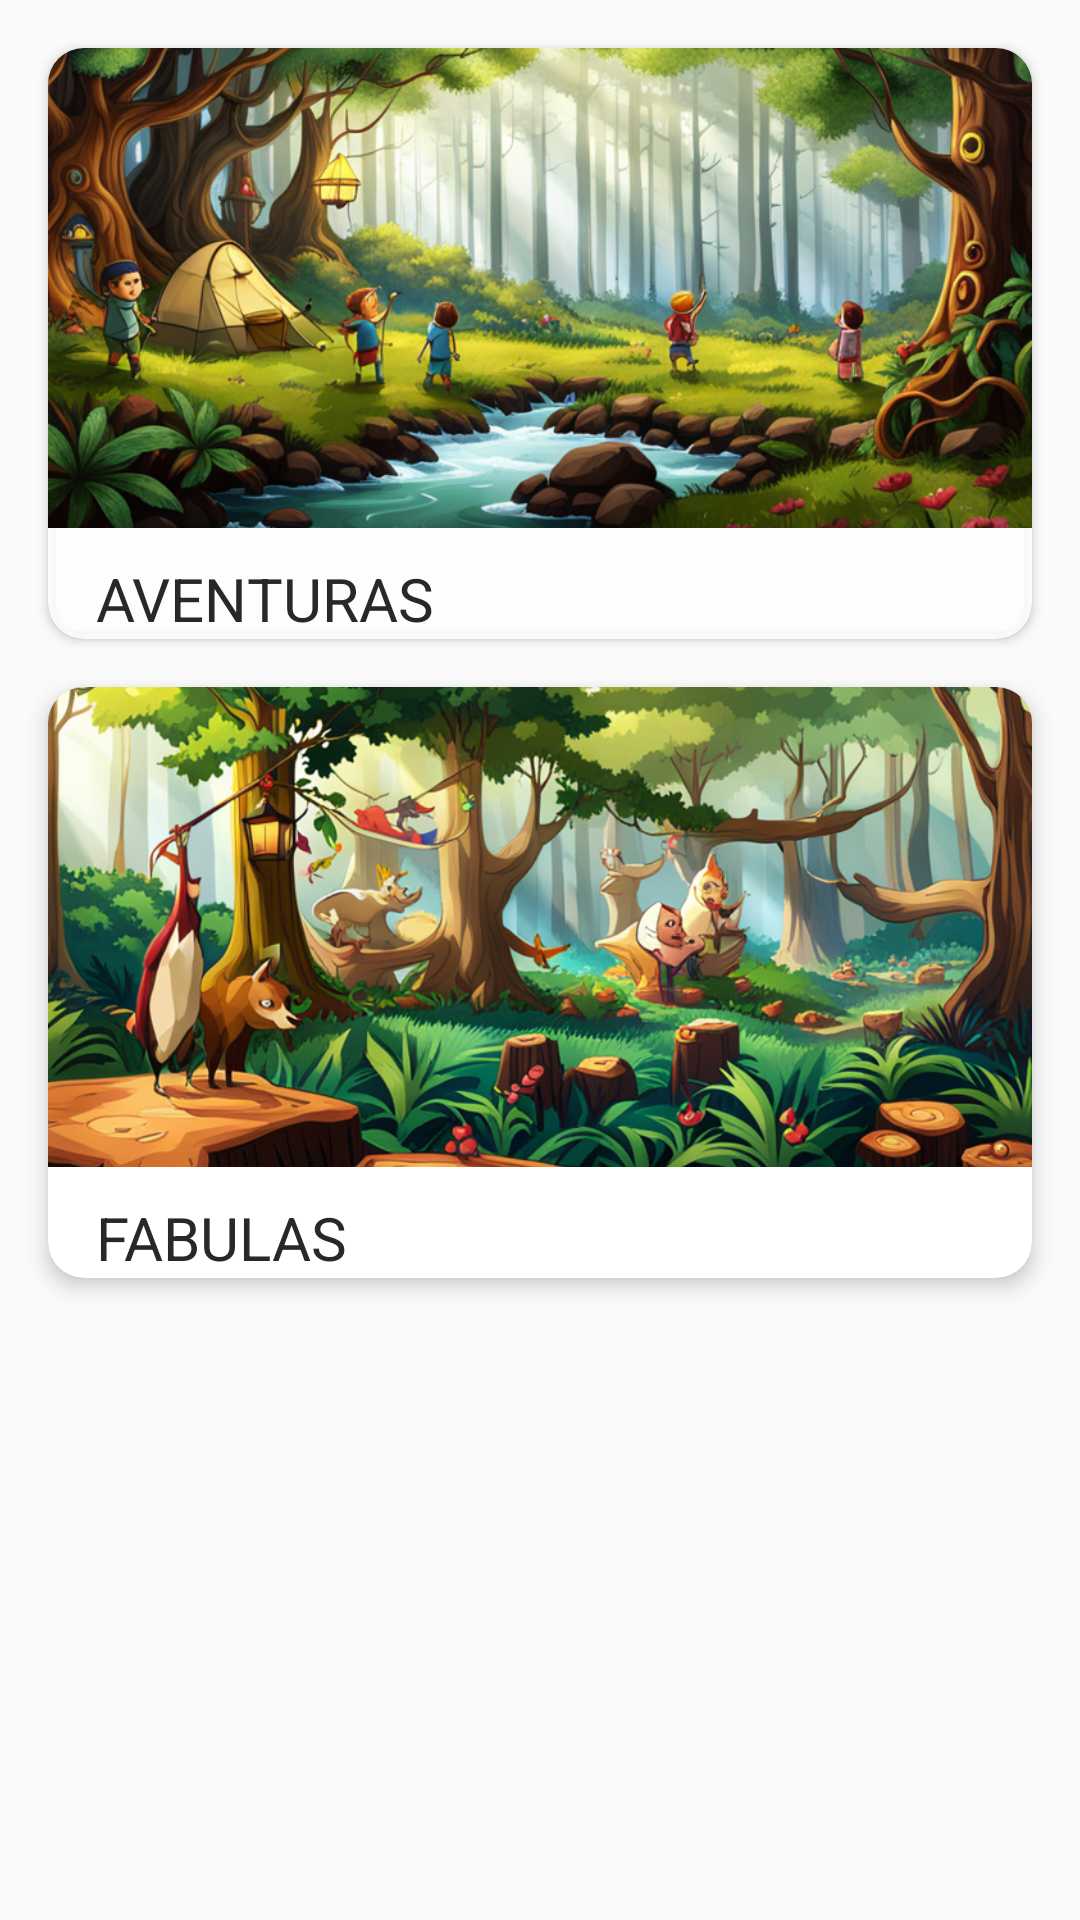

Android layout source for this screen:
<!-- AndroidManifest.xml: application theme Theme.AppCompat.DayNight.NoActionBar -->
<!-- res/layout/activity_cuentos.xml -->
<?xml version="1.0" encoding="utf-8"?>
<androidx.constraintlayout.widget.ConstraintLayout xmlns:android="http://schemas.android.com/apk/res/android"
    xmlns:app="http://schemas.android.com/apk/res-auto"
    xmlns:tools="http://schemas.android.com/tools"
    android:layout_width="match_parent"
    android:layout_height="match_parent"
    android:background="@drawable/fondotemas"
    tools:context=".Cuentos">

    <androidx.cardview.widget.CardView
        android:id="@+id/cardView"
        android:layout_width="match_parent"
        android:layout_height="wrap_content"
        android:layout_marginHorizontal="16dp"
        android:layout_marginTop="16dp"
        android:background="#FFFFFF"
        android:backgroundTint="#E1FFFFFF"
        android:hapticFeedbackEnabled="false"
        app:cardBackgroundColor="#2A85F4"
        app:cardCornerRadius="12dp"
        app:layout_constraintTop_toTopOf="parent"
        tools:layout_editor_absoluteX="16dp">

        <LinearLayout
            android:layout_width="match_parent"
            android:layout_height="match_parent"
            android:backgroundTint="#00FFFFFF"
            android:orientation="vertical">

            <ImageView
                android:id="@+id/aventuras"
                android:layout_width="match_parent"
                android:layout_height="160dp"
                android:scaleType="centerCrop"
                android:src="@drawable/adventuremenu" />

            <TextView
                android:layout_width="wrap_content"
                android:layout_height="wrap_content"
                android:layout_marginStart="16dp"
                android:layout_marginTop="10dp"
                android:backgroundTint="#FFFFFF"
                android:text="AVENTURAS"
                android:textColor="#282828"
                android:textSize="20sp" />


        </LinearLayout>

    </androidx.cardview.widget.CardView>

    <androidx.cardview.widget.CardView
        android:id="@+id/cardView2"
        android:layout_width="match_parent"
        android:layout_height="wrap_content"
        android:layout_marginHorizontal="16dp"
        android:layout_marginTop="16dp"
        app:cardCornerRadius="12dp"
        app:cardElevation="4dp"
        app:layout_constraintTop_toBottomOf="@+id/cardView"
        tools:layout_editor_absoluteX="16dp">

        <LinearLayout
            android:layout_width="match_parent"
            android:layout_height="match_parent"
            android:orientation="vertical">

            <ImageView
                android:id="@+id/fabulas"
                android:layout_width="match_parent"
                android:layout_height="160dp"
                android:scaleType="centerCrop"
                android:src="@drawable/amistadmenu" />

            <TextView
                android:layout_width="wrap_content"
                android:layout_height="wrap_content"
                android:layout_marginStart="16dp"
                android:layout_marginTop="10dp"
                android:text="FABULAS"
                android:textColor="#282828"
                android:textSize="20sp" />


        </LinearLayout>

    </androidx.cardview.widget.CardView>

</androidx.constraintlayout.widget.ConstraintLayout>
<!-- resources referenced by this layout -->
<resources>
  <!-- drawable adventuremenu: png bitmap (drawable, 874263 bytes) -->
  <!-- drawable amistadmenu: png bitmap (drawable, 877925 bytes) -->
</resources>
